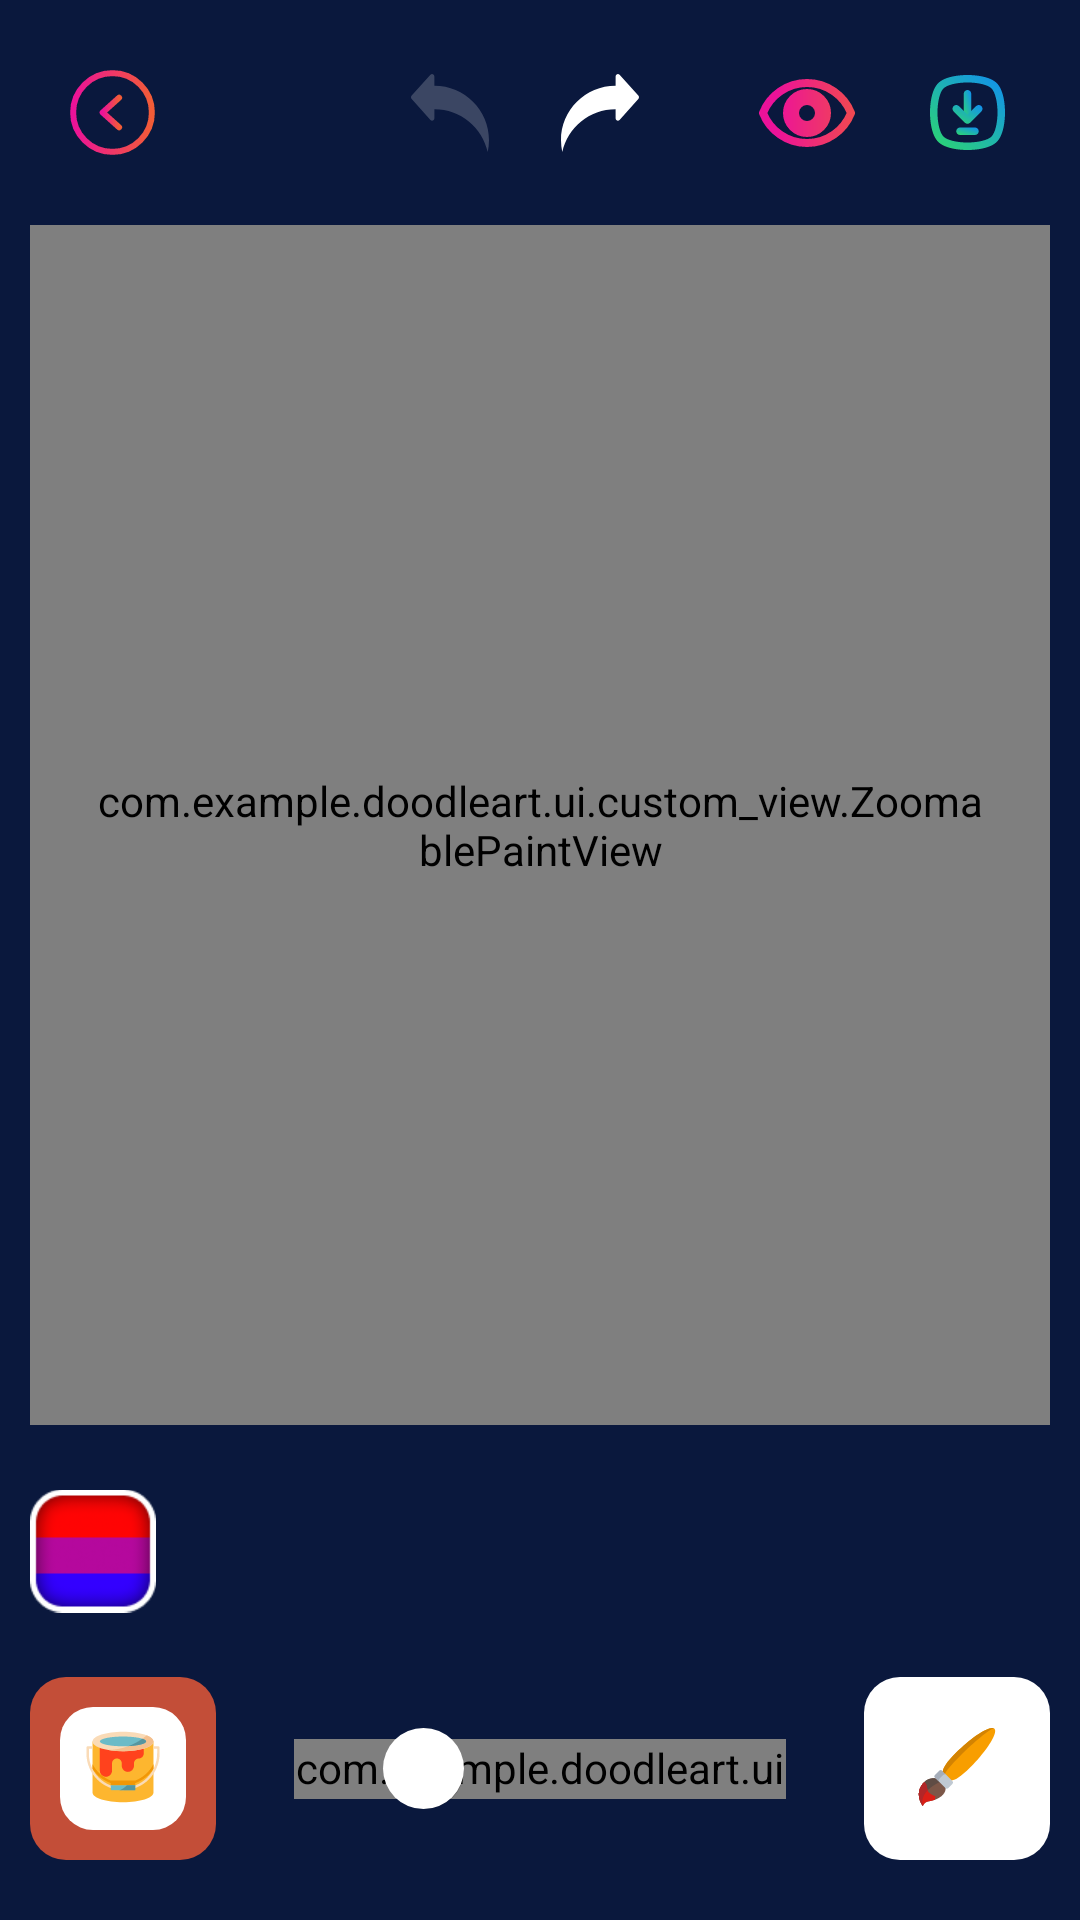

Produce the Android XML layout that renders to this screen, including the resource entries it uses.
<!-- AndroidManifest.xml: application theme Theme.DoodleArt -->
<!-- res/layout/activity_color_drawing.xml -->
<?xml version="1.0" encoding="utf-8"?>
<androidx.constraintlayout.widget.ConstraintLayout xmlns:android="http://schemas.android.com/apk/res/android"
    xmlns:app="http://schemas.android.com/apk/res-auto"
    xmlns:tools="http://schemas.android.com/tools"
    android:id="@+id/main"
    android:layout_width="match_parent"
    android:layout_height="match_parent"
    android:background="@drawable/bg_coloring"
    tools:context=".ui.coloring.drawing.ColorDrawingActivity">

    <androidx.appcompat.widget.AppCompatImageView
        android:id="@+id/imgBack"
        android:layout_width="wrap_content"
        android:layout_height="wrap_content"
        android:src="@drawable/ic_back_1"
        android:layout_marginTop="20dp"
        android:layout_marginStart="20dp"
        app:layout_constraintTop_toTopOf="parent"
        app:layout_constraintStart_toStartOf="parent"/>

    <androidx.appcompat.widget.AppCompatImageView
        android:id="@+id/imgSave"
        android:layout_width="wrap_content"
        android:layout_height="wrap_content"
        android:src="@drawable/ic_save"
        android:layout_marginTop="20dp"
        android:layout_marginEnd="20dp"
        app:layout_constraintTop_toTopOf="parent"
        app:layout_constraintEnd_toEndOf="parent"/>

    <androidx.appcompat.widget.AppCompatImageView
        android:id="@+id/imgPreview"
        android:layout_width="wrap_content"
        android:layout_height="wrap_content"
        android:src="@drawable/ic_preview"
        android:layout_marginEnd="20dp"
        app:layout_constraintTop_toTopOf="@+id/imgBack"
        app:layout_constraintBottom_toBottomOf="@+id/imgBack"
        app:layout_constraintEnd_toStartOf="@+id/imgSave"/>











    <androidx.appcompat.widget.AppCompatImageView
        android:id="@+id/imgUndo"
        android:layout_width="wrap_content"
        android:layout_height="wrap_content"
        android:src="@drawable/ic_undo_left"
        android:layout_marginEnd="60dp"
        app:layout_constraintTop_toTopOf="@+id/imgBack"
        app:layout_constraintBottom_toBottomOf="@+id/imgBack"
        app:layout_constraintStart_toEndOf="@+id/imgBack"
        app:layout_constraintEnd_toStartOf="@+id/imgSave"/>

    <androidx.appcompat.widget.AppCompatImageView
        android:id="@+id/imgRedo"
        android:layout_width="wrap_content"
        android:layout_height="wrap_content"
        android:src="@drawable/ic_undo_right"
        android:layout_marginStart="20dp"
        app:layout_constraintTop_toTopOf="@+id/imgUndo"
        app:layout_constraintBottom_toBottomOf="@+id/imgUndo"
        app:layout_constraintStart_toEndOf="@+id/imgUndo"/>

    <com.example.doodleart.ui.custom_view.ZoomablePaintView
        android:id="@+id/zoomablePaintView"
        android:layout_width="match_parent"
        android:layout_height="0dp"
        android:paddingVertical="70dp"
        android:paddingHorizontal="20dp"
        android:layout_marginVertical="20dp"
        android:layout_marginHorizontal="10dp"
        app:layout_constraintTop_toBottomOf="@+id/imgBack"
        app:layout_constraintBottom_toTopOf="@+id/llChooseColor"
        tools:ignore="MissingClass" />

    <androidx.constraintlayout.widget.ConstraintLayout
        android:id="@+id/llChooseColor"
        android:layout_width="match_parent"
        android:layout_height="44dp"
        android:orientation="horizontal"
        android:layout_marginBottom="20dp"
        android:layout_marginHorizontal="10dp"
        app:layout_constraintBottom_toTopOf="@+id/imgFloodFill"
        app:layout_constraintTop_toBottomOf="@+id/zoomablePaintView">
        
        <androidx.appcompat.widget.AppCompatImageView
            android:id="@+id/imgColorType"
            android:layout_width="42dp"
            android:layout_height="42dp"
            android:src="@drawable/img_color_default"
            app:layout_constraintStart_toStartOf="parent"
            app:layout_constraintTop_toTopOf="parent"
            app:layout_constraintBottom_toBottomOf="parent"/>

        <androidx.recyclerview.widget.RecyclerView
            android:id="@+id/rcvColoring"
            android:layout_width="0dp"
            android:layout_height="44dp"
            android:layout_marginStart="10dp"
            app:layout_constraintTop_toTopOf="@+id/imgColorType"
            app:layout_constraintStart_toEndOf="@+id/imgColorType"
            app:layout_constraintEnd_toEndOf="parent"
            app:layout_constraintBottom_toBottomOf="@+id/imgColorType"/>
    </androidx.constraintlayout.widget.ConstraintLayout>
        
    <LinearLayout
        android:id="@+id/llColorType"
        android:layout_width="wrap_content"
        android:layout_height="wrap_content"
        app:layout_constraintBottom_toTopOf="@+id/llChooseColor"
        app:layout_constraintStart_toStartOf="@+id/llChooseColor"
        android:orientation="vertical"
        android:visibility="gone"
        android:layout_marginBottom="8dp">

        <androidx.appcompat.widget.AppCompatImageView
            android:id="@+id/imgColorDefault"
            android:layout_width="42dp"
            android:layout_height="42dp"
            android:src="@drawable/img_color_default"
            android:layout_marginBottom="8dp"/>

        <androidx.appcompat.widget.AppCompatImageView
            android:id="@+id/imgColorBling"
            android:layout_width="42dp"
            android:layout_height="42dp"
            android:src="@drawable/img_color_bling"/>
    </LinearLayout>

    <androidx.appcompat.widget.AppCompatImageView
        android:id="@+id/imgFloodFill"
        android:layout_width="wrap_content"
        android:layout_height="wrap_content"
        android:src="@drawable/ic_floodfill"
        android:background="@drawable/bg_color_type_select"
        android:layout_marginBottom="20dp"
        android:layout_marginStart="10dp"
        android:padding="10dp"
        app:layout_constraintBottom_toBottomOf="parent"
        app:layout_constraintStart_toStartOf="parent"/>

    <androidx.appcompat.widget.AppCompatImageView
        android:id="@+id/imgBrush"
        android:layout_width="wrap_content"
        android:layout_height="wrap_content"
        android:src="@drawable/ic_brush"
        android:layout_marginBottom="20dp"
        android:layout_marginEnd="10dp"
        android:background="@drawable/bg_color_type"
        android:padding="10dp"
        app:layout_constraintEnd_toEndOf="parent"
        app:layout_constraintBottom_toBottomOf="parent"/>

    <LinearLayout
        android:id="@+id/llProgress"
        android:layout_width="match_parent"
        android:layout_height="match_parent"
        android:orientation="vertical"
        android:gravity="center"
        android:clickable="true"
        android:focusable="true"
        android:visibility="gone"/>


    <FrameLayout
        android:layout_width="0dp"
        android:layout_height="32dp"
        app:layout_constraintTop_toTopOf="@+id/imgFloodFill"
        app:layout_constraintBottom_toBottomOf="@+id/imgFloodFill"
        app:layout_constraintStart_toEndOf="@+id/imgFloodFill"
        app:layout_constraintEnd_toStartOf="@+id/imgBrush"
        android:layout_marginHorizontal="20dp">

        
        <com.example.doodleart.ui.custom_view.TrapezoidProgressView
            android:id="@+id/trapezoidProgress"
            android:layout_width="match_parent"
            android:layout_height="20dp"
            android:layout_margin="6dp"/>

        
        <SeekBar
            android:id="@+id/seekBarBrush"
            android:layout_width="match_parent"
            android:layout_height="match_parent"
            android:max="39"
            android:progress="9"
            android:thumb="@drawable/seekbar_thumb"
            android:background="@android:color/transparent"
            android:progressDrawable="@android:color/transparent"
            android:splitTrack="false"/>
    </FrameLayout>



</androidx.constraintlayout.widget.ConstraintLayout>
<!-- resources referenced by this layout -->
<resources>
  <!-- drawable bg_color_type (drawable) -->
  <?xml version="1.0" encoding="utf-8"?>
  <shape xmlns:android="http://schemas.android.com/apk/res/android">
      <corners android:radius="12dp"/>
      <solid android:color="@color/white"/>
      <size android:width="40dp" android:height="40dp"/>
  </shape>
  <!-- drawable bg_color_type_select (drawable) -->
  <?xml version="1.0" encoding="utf-8"?>
  <shape xmlns:android="http://schemas.android.com/apk/res/android">
      <corners android:radius="12dp"/>
      <solid android:color="#CCF25C37"/>
      <size android:width="40dp" android:height="40dp"/>
  </shape>
  <!-- drawable ic_preview (drawable) -->
  <vector xmlns:android="http://schemas.android.com/apk/res/android"
      xmlns:aapt="http://schemas.android.com/aapt"
      android:height="32dp"
      android:viewportHeight="24"
      android:viewportWidth="24"
      android:width="32dp">
        
      <path
          android:pathData="M12,4.5C7,4.5 2.73,7.61 1,12c1.73,4.39 6,7.5 11,7.5s9.27,-3.11 11,-7.5c-1.73,-4.39 -6,-7.5 -11,-7.5zM12,17c-2.76,0 -5,-2.24 -5,-5s2.24,-5 5,-5 5,2.24 5,5 -2.24,5 -5,5zM12,9c-1.66,0 -3,1.34 -3,3s1.34,3 3,3 3,-1.34 3,-3 -1.34,-3 -3,-3z"
          android:strokeLineJoin="round"
          android:strokeWidth="2"
          android:fillColor="#00000000"
          android:strokeLineCap="round">
          <aapt:attr name="android:strokeColor">
              <gradient
                  android:startX="4.375"
                  android:startY="17.5"
                  android:endX="30.625"
                  android:endY="17.5"
                  android:type="linear">
                  <item android:offset="0" android:color="#FFEC1299"/>
                  <item android:offset="1" android:color="#FFF25C37"/>
              </gradient>
          </aapt:attr>
      </path>
      
  </vector>
  <!-- drawable ic_undo_left (drawable) -->
  <vector xmlns:android="http://schemas.android.com/apk/res/android"
      android:width="30dp"
      android:height="30dp"
      android:viewportWidth="30"
      android:viewportHeight="30">
    <path
        android:pathData="M2.226,9.2L8.475,2.239C8.961,1.728 9.795,2.091 9.795,2.813V5.925C19.852,5.925 28,14.063 28,24.105C28,25.446 27.847,26.746 27.57,28C25.784,19.831 18.511,13.715 9.8,13.715V16.77C9.8,17.492 8.966,17.855 8.48,17.344L2.231,10.347C1.924,10.03 1.924,9.518 2.226,9.2Z"
        android:fillColor="#ffffff"
        android:fillAlpha="0.2"/>
  </vector>
  <!-- drawable ic_undo_right (drawable) -->
  <vector xmlns:android="http://schemas.android.com/apk/res/android"
      android:width="30dp"
      android:height="30dp"
      android:viewportWidth="30"
      android:viewportHeight="30">
    <path
        android:pathData="M27.774,9.2L21.525,2.239C21.039,1.728 20.205,2.091 20.205,2.813V5.925C10.148,5.925 2,14.063 2,24.105C2,25.446 2.154,26.746 2.43,28C4.216,19.831 11.489,13.715 20.2,13.715V16.77C20.2,17.492 21.034,17.855 21.52,17.344L27.769,10.347C28.076,10.03 28.076,9.518 27.774,9.2Z"
        android:fillColor="#ffffff"
        android:fillAlpha="1"/>
  </vector>
  <!-- drawable seekbar_thumb (drawable) -->
  <layer-list xmlns:android="http://schemas.android.com/apk/res/android">
  
      
      <item android:left="1dp" android:top="1dp">
          <shape android:shape="oval">
              <size android:width="26dp" android:height="26dp"/>
              <solid android:color="#44000000" />
          </shape>
      </item>
  
      
      <item>
          <shape android:shape="oval">
              <size android:width="22dp" android:height="22dp"/>
              <solid android:color="#FFFFFF" />
          </shape>
      </item>
  
  </layer-list>
  <style name="Theme.DoodleArt" parent="Base.Theme.DoodleArt" />
  <color name="white">#FFFFFFFF</color>
  <style name="Base.Theme.DoodleArt" parent="Theme.Material3.DayNight.NoActionBar">
          
          
      </style>
</resources>
